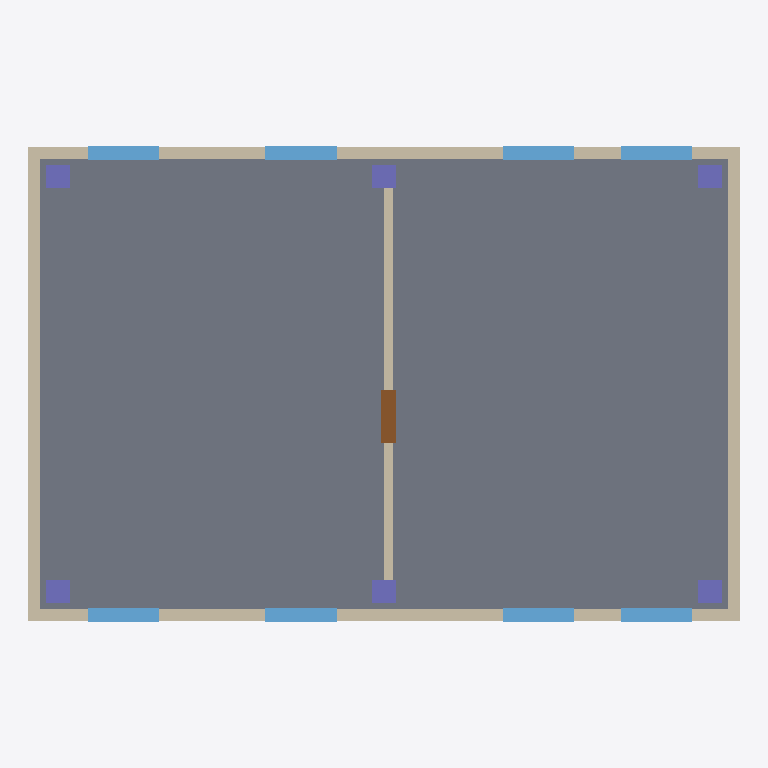
Plan cut of the same IFC building model at storey 'Nivel 2' (level 3.20 m, cut at 4.60 m), seen from above with north up, elements coloured by IFC class: 8 windows (light blue), 6 columns (violet), 5 walls (beige), 1 slab (grey), 1 door (brown). Cut surfaces are drawn darker.
Extent 12.0 m × 8.0 m × 6.6 m (x, y, z). Storeys (3): Nivel 1 at 0.00 m; Nivel 2 at 3.20 m; Nivel 3 Cubierta at 6.40 m. Elements (72): 16 IfcWindow, 15 IfcStairFlight, 12 IfcColumn, 10 IfcWall, 6 IfcBeam, 5 IfcPipeSegment, 3 IfcDoor, 3 IfcSlab, 2 IfcDuctSegment.

HEADER;
FILE_DESCRIPTION(('ViewDefinition [CoordinationView]'),'2;1');
FILE_NAME('','2026-10-31T10:45:24',(''),(''),'IfcOpenShell 0.9.0post1+b5e509b','IfcOpenShell 0.9.0post1+b5e509b','');
FILE_SCHEMA(('IFC4'));
ENDSEC;
DATA;
#1=IFCPROJECT('22JROKopf6txxwzsX$BwBQ',$,'Proyecto Demo nwd-mcp',$,$,$,$,(#10),#5);
#12=IFCSITE('2ZylYJk6r0zfcdR7HiqrKe',$,'Terreno Demo',$,$,$,$,$,$,$,$,$,$,$);
#13=IFCBUILDING('0IVlG_PDLFFvYzr9TwvVqJ',$,'Edificio Demo',$,$,$,$,$,$,$,$,$);
#24=IFCBUILDINGSTOREY('2qri4Qlbv3Qe_Ee3bGMhA7',$,'Nivel 1',$,$,$,$,$,$,0.0);
#26=IFCBUILDINGSTOREY('2zfnGYBiz7NQT9RGj$isSD',$,'Nivel 2',$,$,$,$,$,$,3.2);
#2110=IFCBUILDINGSTOREY('21JEjsUq902Qg2RuD_UbHe',$,'Nivel 3 Cubierta',$,$,$,$,$,$,6.4);
#881=IFCSLAB('21cU0d3VP6Eu0hgvcR0dVG',$,'Losa 02',$,$,#888,#883,$,.FLOOR.);
#978=IFCWALL('3QRjLOjG99lftXHLh$Pft9',$,'Muro exterior 07',$,$,#984,#979,$,$);
#1010=IFCWALL('1Q$MubaGDEHQicR$rUO$2O',$,'Muro exterior 08',$,$,#1016,#1011,$,$);
#914=IFCWALL('22sUG2tu95gwot6Dw6Enfc',$,'Muro exterior 05',$,$,#920,#915,$,$);
#946=IFCWALL('1vDBBXH61FzxkDiwxjWqIt',$,'Muro exterior 06',$,$,#952,#947,$,$);
#1042=IFCWALL('0H79$O4hn2zQojTlUt9a8s',$,'Muro interior 02',$,$,#1048,#1043,$,$);
#1431=IFCWINDOW('3v12zME5jBFPW_3o9TDu2S',$,'Ventana 11',$,$,#1437,#1432,$,$,$,$,$,$);
#1461=IFCWINDOW('0H6cuKODrB1RcUyFzlNO_h',$,'Ventana 12',$,$,#1467,#1462,$,$,$,$,$,$);
#1371=IFCWINDOW('3VVdIEAGT9bAVFL$r1y890',$,'Ventana 09',$,$,#1377,#1372,$,$,$,$,$,$);
#1401=IFCWINDOW('0JGqXH5$T8MANCSFlK$7HQ',$,'Ventana 10',$,$,#1407,#1402,$,$,$,$,$,$);
#1491=IFCWINDOW('2hnypKuyT7iwUODdUlzhNA',$,'Ventana 13',$,$,#1497,#1492,$,$,$,$,$,$);
#1551=IFCWINDOW('19JsmG8j116vBsEyiy61UP',$,'Ventana 15',$,$,#1557,#1552,$,$,$,$,$,$);
#1521=IFCWINDOW('1Ms3dKyrn63fGKVMLS1PBg',$,'Ventana 14',$,$,#1527,#1522,$,$,$,$,$,$);
#1581=IFCWINDOW('2s7aIeubrEORcxfcLfouaj',$,'Ventana 16',$,$,#1587,#1582,$,$,$,$,$,$);
#1340=IFCDOOR('017FXSEuvCRg_3V1KY2JjF',$,'Puerta 03',$,$,#1346,#1341,$,$,$,$,$,$);
#1073=IFCCOLUMN('1no03g0iT0LOgZQ8nyqpij',$,'Columna 07',$,$,#1079,#1074,$,$);
#1103=IFCCOLUMN('3iFoKRjSDASAszzboCSnhg',$,'Columna 08',$,$,#1109,#1104,$,$);
#1163=IFCCOLUMN('04o9V5ueX9Dw3b6d5a8toK',$,'Columna 10',$,$,#1169,#1164,$,$);
#1133=IFCCOLUMN('0IP7dvcMf0yg2RL9o8kM21',$,'Columna 09',$,$,#1139,#1134,$,$);
#1223=IFCCOLUMN('3GnFj2yDL7B9YAqmyHcO9o',$,'Columna 12',$,$,#1229,#1224,$,$);
#1193=IFCCOLUMN('2TKaP2qvr1XgtG9ylPIaWg',$,'Columna 11',$,$,#1199,#1194,$,$);
ENDSEC;
